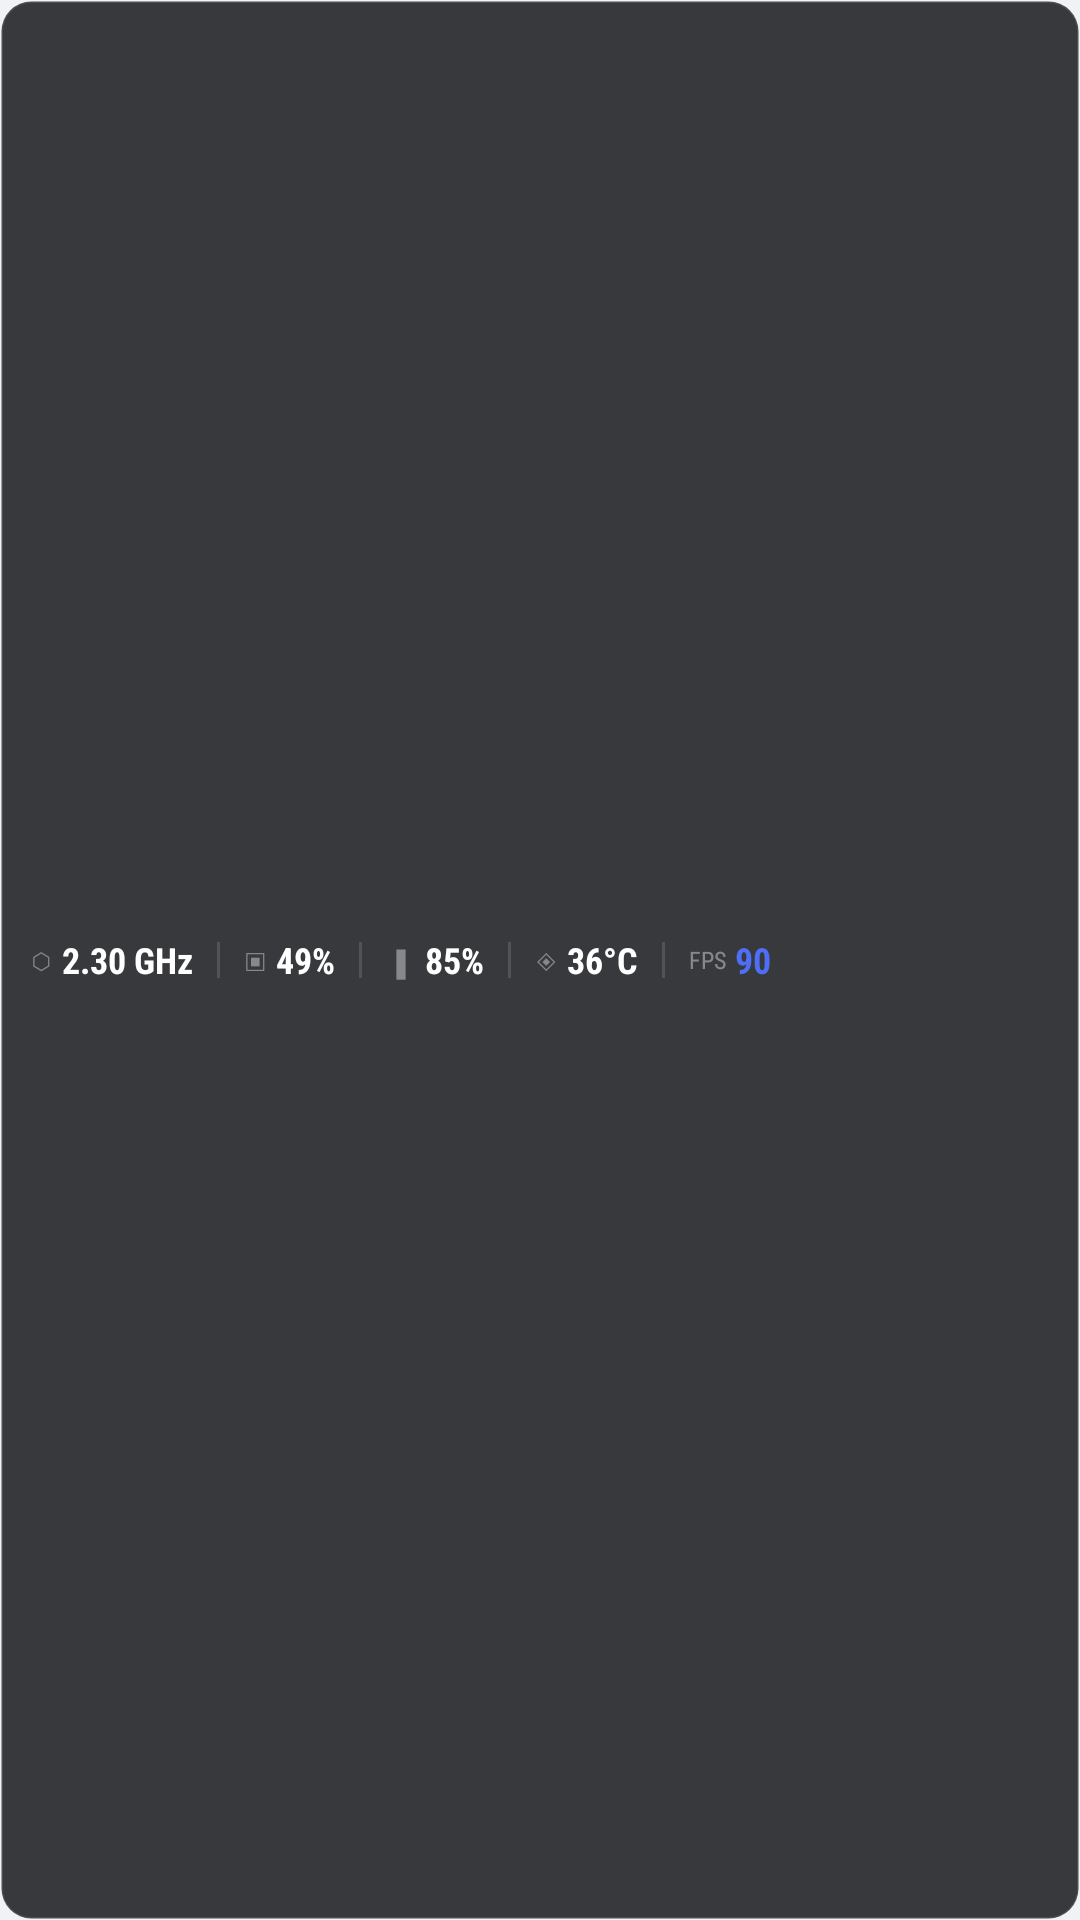

Layout XML and referenced resources for this Android screen:
<!-- AndroidManifest.xml: application theme Theme.FlowX -->
<!-- res/layout/overlay_hud.xml -->
<?xml version="1.0" encoding="utf-8"?>
<LinearLayout
    xmlns:android="http://schemas.android.com/apk/res/android"
    android:layout_width="wrap_content"
    android:layout_height="wrap_content"
    android:orientation="horizontal"
    android:background="@drawable/bg_overlay_hud"
    android:paddingHorizontal="10dp"
    android:paddingVertical="6dp"
    android:gravity="center_vertical">

    
    <LinearLayout
        android:id="@+id/container_cpu"
        android:layout_width="wrap_content"
        android:layout_height="wrap_content"
        android:orientation="horizontal"
        android:gravity="center_vertical"
        android:paddingEnd="8dp">
        <TextView
            android:text="⬡"
            android:textSize="10sp"
            android:textColor="#66FFFFFF"
            android:layout_width="wrap_content"
            android:layout_height="wrap_content"
            android:paddingEnd="3dp"/>
        <TextView
            android:id="@+id/tv_cpu"
            android:layout_width="wrap_content"
            android:layout_height="wrap_content"
            android:textSize="12sp"
            android:textColor="#FFFFFF"
            android:textStyle="bold"
            android:fontFamily="sans-serif-condensed"
            android:text="2.30 GHz"/>
    </LinearLayout>

    
    <View android:layout_width="1dp" android:layout_height="12dp"
        android:background="#22FFFFFF" android:layout_marginEnd="8dp"/>

    
    <LinearLayout
        android:id="@+id/container_ram"
        android:layout_width="wrap_content"
        android:layout_height="wrap_content"
        android:orientation="horizontal"
        android:gravity="center_vertical"
        android:paddingEnd="8dp">
        <TextView
            android:text="▣"
            android:textSize="10sp"
            android:textColor="#66FFFFFF"
            android:layout_width="wrap_content"
            android:layout_height="wrap_content"
            android:paddingEnd="3dp"/>
        <TextView
            android:id="@+id/tv_ram"
            android:layout_width="wrap_content"
            android:layout_height="wrap_content"
            android:textSize="12sp"
            android:textColor="#FFFFFF"
            android:textStyle="bold"
            android:fontFamily="sans-serif-condensed"
            android:text="49%"/>
    </LinearLayout>

    
    <View android:layout_width="1dp" android:layout_height="12dp"
        android:background="#22FFFFFF" android:layout_marginEnd="8dp"/>

    
    <LinearLayout
        android:id="@+id/container_bat"
        android:layout_width="wrap_content"
        android:layout_height="wrap_content"
        android:orientation="horizontal"
        android:gravity="center_vertical"
        android:paddingEnd="8dp">
        <TextView
            android:text="▮"
            android:textSize="10sp"
            android:textColor="#66FFFFFF"
            android:layout_width="wrap_content"
            android:layout_height="wrap_content"
            android:paddingEnd="3dp"/>
        <TextView
            android:id="@+id/tv_bat"
            android:layout_width="wrap_content"
            android:layout_height="wrap_content"
            android:textSize="12sp"
            android:textColor="#FFFFFF"
            android:textStyle="bold"
            android:fontFamily="sans-serif-condensed"
            android:text="85%"/>
    </LinearLayout>

    
    <View android:layout_width="1dp" android:layout_height="12dp"
        android:background="#22FFFFFF" android:layout_marginEnd="8dp"/>

    
    <LinearLayout
        android:id="@+id/container_tmp"
        android:layout_width="wrap_content"
        android:layout_height="wrap_content"
        android:orientation="horizontal"
        android:gravity="center_vertical"
        android:paddingEnd="8dp">
        <TextView
            android:text="◈"
            android:textSize="10sp"
            android:textColor="#66FFFFFF"
            android:layout_width="wrap_content"
            android:layout_height="wrap_content"
            android:paddingEnd="3dp"/>
        <TextView
            android:id="@+id/tv_tmp"
            android:layout_width="wrap_content"
            android:layout_height="wrap_content"
            android:textSize="12sp"
            android:textColor="#FFFFFF"
            android:textStyle="bold"
            android:fontFamily="sans-serif-condensed"
            android:text="36°C"/>
    </LinearLayout>

    
    <View android:layout_width="1dp" android:layout_height="12dp"
        android:background="#22FFFFFF" android:layout_marginEnd="8dp"/>

    
    <LinearLayout
        android:id="@+id/container_fps"
        android:layout_width="wrap_content"
        android:layout_height="wrap_content"
        android:orientation="horizontal"
        android:gravity="center_vertical">
        <TextView
            android:text="FPS"
            android:textSize="8sp"
            android:textColor="#66FFFFFF"
            android:layout_width="wrap_content"
            android:layout_height="wrap_content"
            android:paddingEnd="3dp"
            android:fontFamily="sans-serif-condensed"/>
        <TextView
            android:id="@+id/tv_fps"
            android:layout_width="wrap_content"
            android:layout_height="wrap_content"
            android:textSize="12sp"
            android:textColor="#4F6EF7"
            android:textStyle="bold"
            android:fontFamily="sans-serif-condensed"
            android:text="90"/>
    </LinearLayout>

</LinearLayout>
<!-- resources referenced by this layout -->
<resources>
  <!-- drawable bg_overlay_hud (drawable) -->
  <?xml version="1.0" encoding="utf-8"?>
  <shape xmlns:android="http://schemas.android.com/apk/res/android"
      android:shape="rectangle">
      
      <solid android:color="#CC0A0C10"/>
      
      <corners android:radius="10dp"/>
      
      <stroke android:width="1dp" android:color="#1AFFFFFF"/>
  </shape>
  <style name="Theme.FlowX" parent="Theme.MaterialComponents.DayNight.NoActionBar">
          <item name="colorPrimary">@color/accent</item>
          <item name="colorPrimaryVariant">@color/accent2</item>
          <item name="colorOnPrimary">@android:color/white</item>
          <item name="android:windowBackground">@color/bg</item>
          <item name="android:statusBarColor">@color/bg</item>
          <item name="android:navigationBarColor">@color/surface</item>
      </style>
  <color name="accent">#4F6EF7</color>
  <color name="accent2">#7C3AED</color>
  <color name="bg">#F0F2F5</color>
  <color name="surface">#FFFFFF</color>
</resources>
